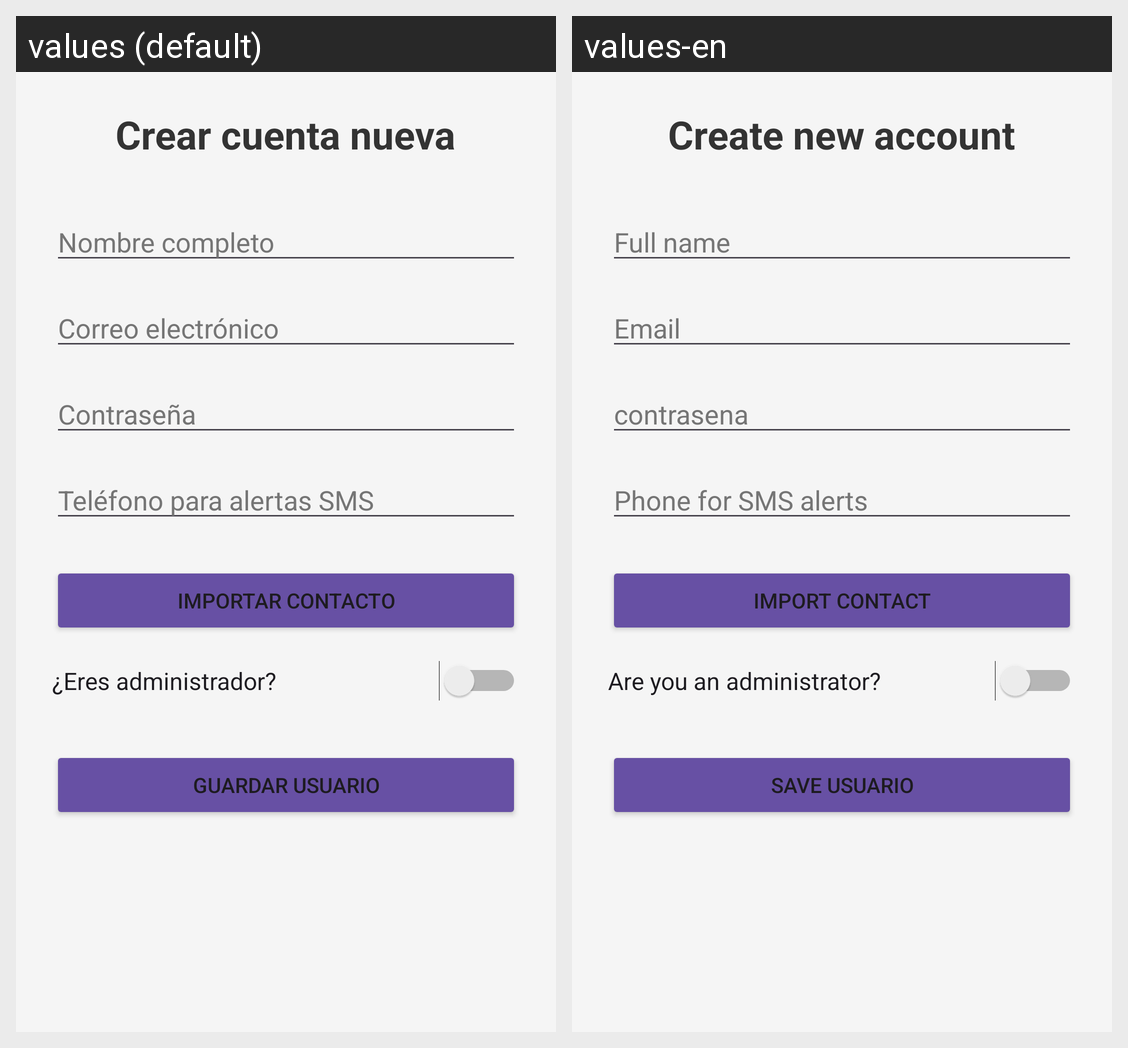

This grid shows one Android layout under two languages. Give, for every string resource on the screen, its name, the default text and each shown locale's text.
Android screen res/layout/activity_registro.xml rendered under 2 locales, left to right: values (default), values-en. Device: Nexus 5 (rendered at 1080×1920; each locale shown at half size, 540×960, under a caption strip naming it); theme Theme.CineYSeriesJavierAlfonsoAguiar2.
Strings drawn on this screen, with the default value and each locale's value (text and hints the layout hard-codes, and strings that could not be matched under every locale, appear in the picture but are not listed):

nuevaCuenta
  values: Crear cuenta nueva
  values-en: Create new account

nombreUsu
  values: Nombre completo
  values-en: Full name

correoUsu
  values: Correo electrónico
  values-en: Email

contrasenia
  values: Contraseña
  values-en: contrasena

tlfSMS
  values: Teléfono para alertas SMS
  values-en: Phone for SMS alerts

importar_contacto
  values: Importar contacto
  values-en: Import contact

isAdmin
  values: ¿Eres administrador?
  values-en: Are you an administrator?

guardarReg
  values: Guardar usuario
  values-en: Save usuario
